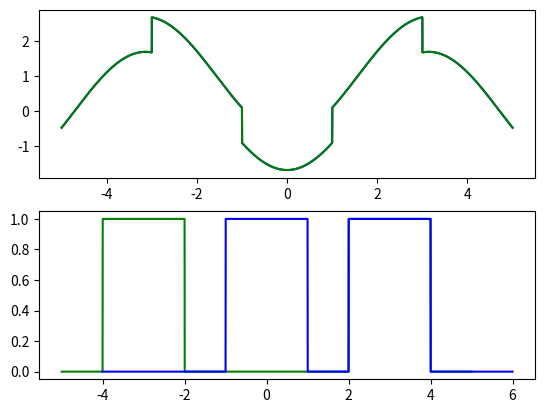

Generate this figure with matplotlib:
import numpy as np 
import matplotlib.pyplot as plt

x1 = []
x2 = []
y1 = []
y2 = []
x3 = []
y = []
y_dash = []

fig = plt.figure()
a = 1;
b = 1;

t = np.linspace(-5,5,5000,endpoint=True)

def impulse(i):
		if(i<=2 and i>=0) :
			return 1
		else :	
			return 0


for i in t:
	x1.append(impulse(i-1)+impulse(-i-1))

for i in t:
	x2.append(np.sin(i-1)+np.sin(-i-1))

for i in range (len(x1)):
	x3.append(a*x1[i]+b*x2[i])

for i in x3:
	y_dash.append(i)
for i in x1:
	y1.append(i)
for i in x2:
	y2.append(i)

for i in range(len(y1)):
	y.append(a*y1[i]+b*y2[i])

ax1 = fig.add_subplot(211)
ax2 = fig.add_subplot(212)

ax1.plot(t,y_dash,'b')
ax1.plot(t,y,'g')

t0 = 1

t_dash = np.linspace(-5+t0,5+t0,5000,endpoint=True)

x5 = []
x6 = []
y5 = []
y6 = []

for i in t :
	x5.append(impulse(i-1-t0)+impulse(-i-1-t0))

for i in x5:
	y5.append(i)

for i in t:
	x6.append(impulse(i-1)+impulse(-i--1-t0))

for i in x6:
	y6.append(i)	

# ax2.plot(t,x6,'g')
ax2.plot(t,y5,'g')
# ax2.plot(t_dash,y6,'b')
# print(len(t_dash))
# print(len(y6))
ax2.plot(t_dash,y6,'b')

plt.show()

